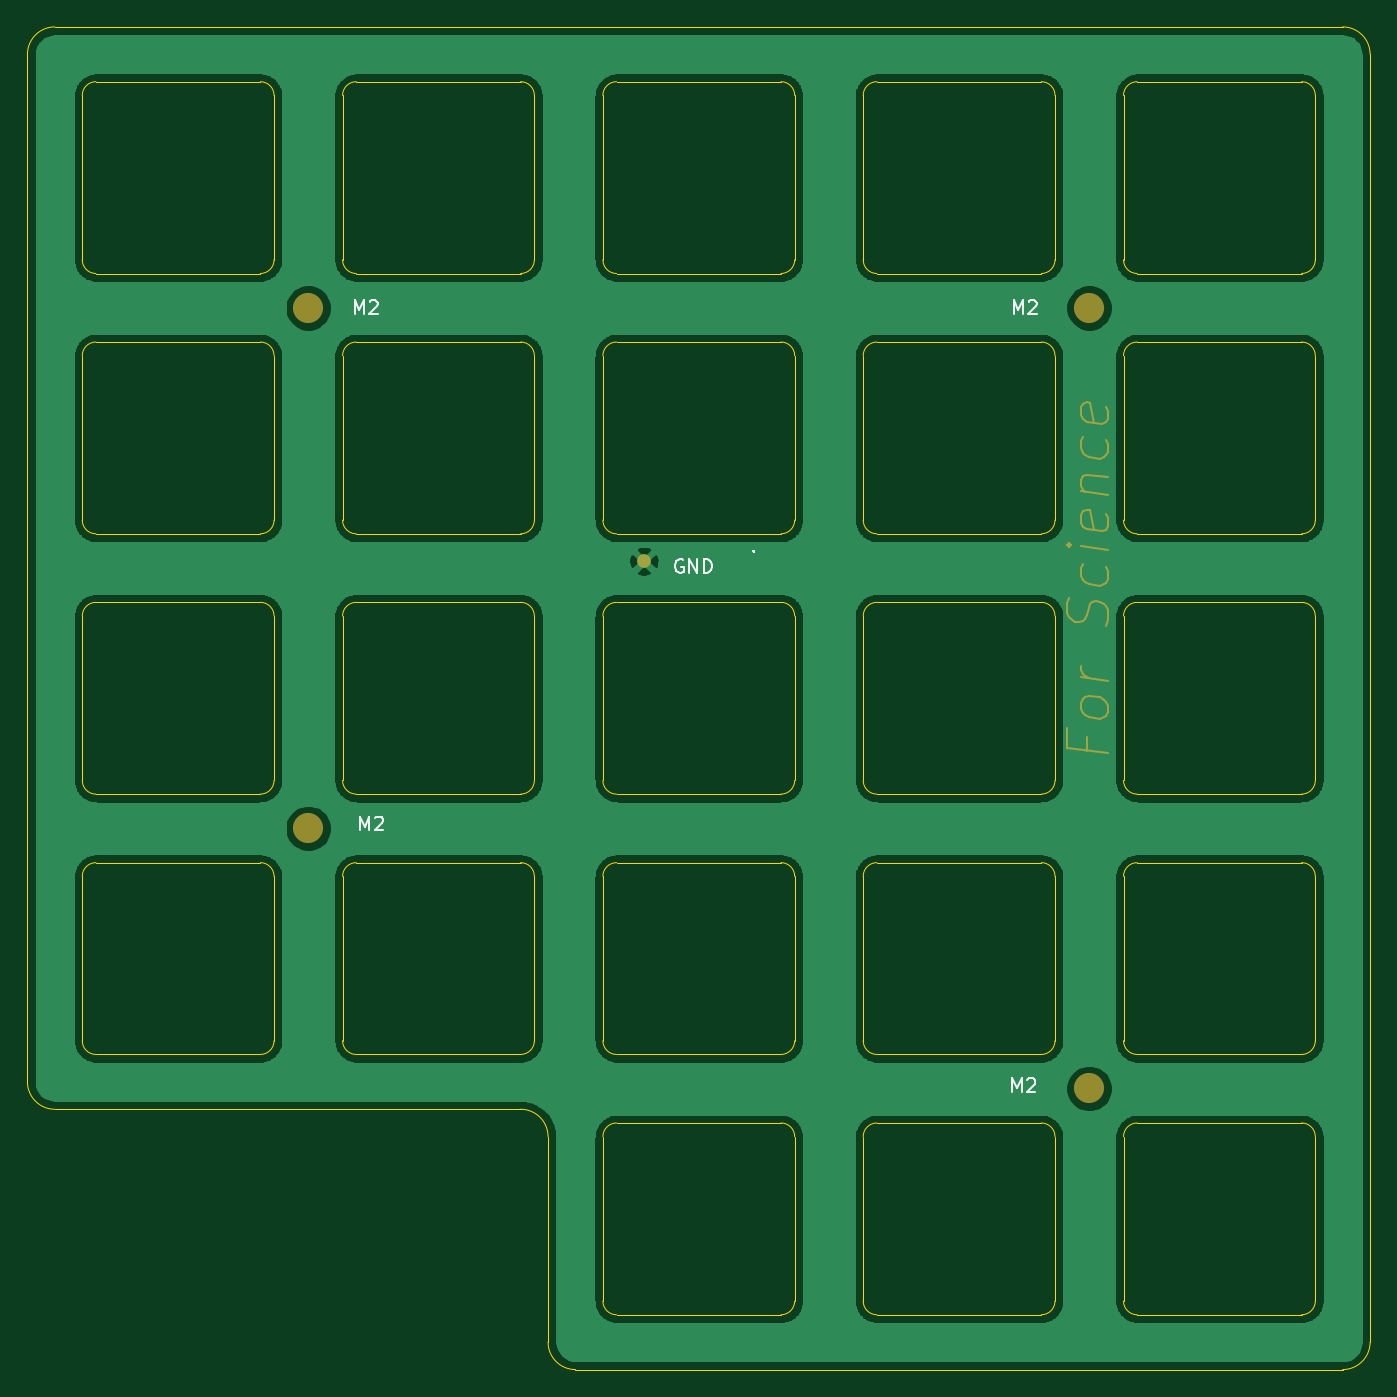
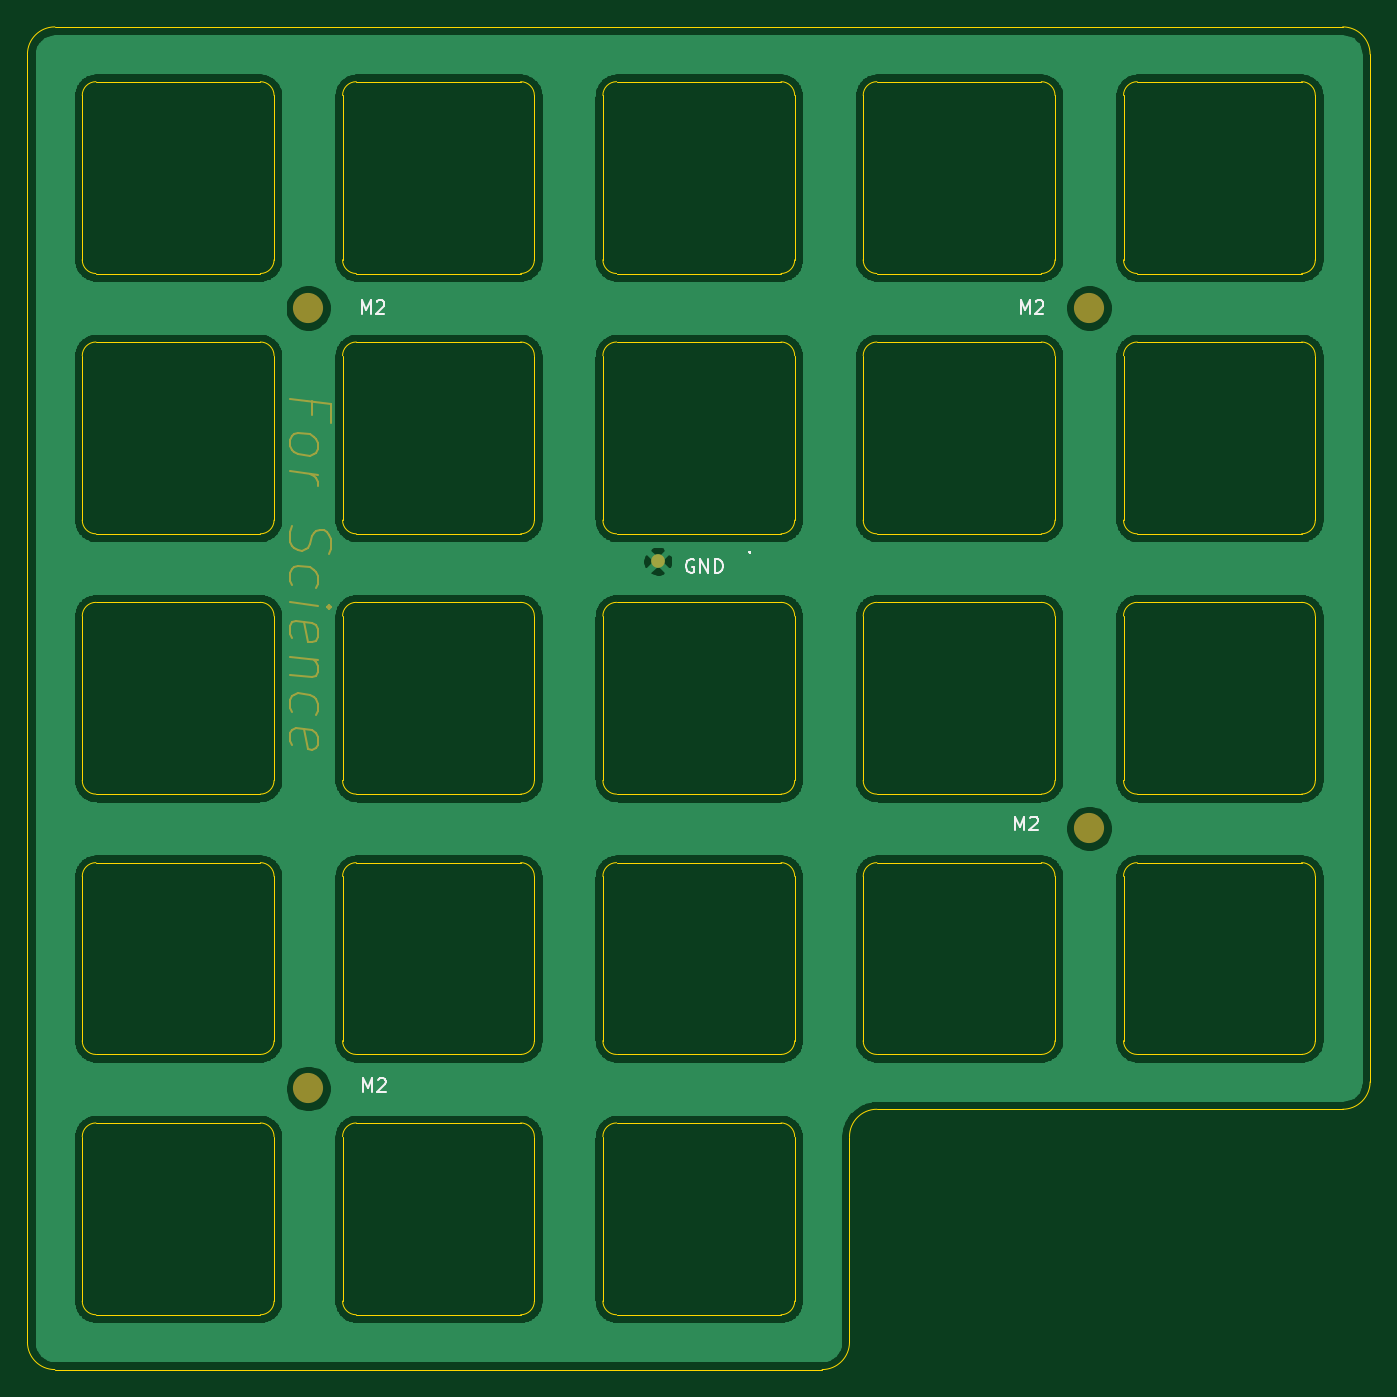
Circuit board: 8 layer files. Board 98.0 x 98.0 mm.
- bottom_copper: plate-B_Cu.gbr (184710 bytes)
- bottom_mask: plate-B_Mask.gbr (3601 bytes)
- bottom_silk: plate-B_SilkS.gbr (6236 bytes)
- outline: plate-Edge_Cuts.gbr (12901 bytes)
- top_copper: plate-F_Cu.gbr (184710 bytes)
- top_mask: plate-F_Mask.gbr (3601 bytes)
- top_silk: plate-F_SilkS.gbr (6236 bytes)
- drill: plate-PTH.drl (271 bytes)

=== bottom_copper: plate-B_Cu.gbr (184710 bytes, source omitted) ===
=== bottom_mask: plate-B_Mask.gbr ===
G04 #@! TF.GenerationSoftware,KiCad,Pcbnew,(5.1.10)-1*
G04 #@! TF.CreationDate,2021-08-15T20:32:39-04:00*
G04 #@! TF.ProjectId,plate,706c6174-652e-46b6-9963-61645f706362,rev?*
G04 #@! TF.SameCoordinates,Original*
G04 #@! TF.FileFunction,Soldermask,Bot*
G04 #@! TF.FilePolarity,Negative*
%FSLAX46Y46*%
G04 Gerber Fmt 4.6, Leading zero omitted, Abs format (unit mm)*
G04 Created by KiCad (PCBNEW (5.1.10)-1) date 2021-08-15 20:32:39*
%MOMM*%
%LPD*%
G01*
G04 APERTURE LIST*
%ADD10C,0.150000*%
%ADD11C,2.200000*%
%ADD12C,1.000000*%
G04 APERTURE END LIST*
D10*
X155246414Y-71330911D02*
X155246414Y-70330911D01*
X156817842Y-70134482D02*
X153817842Y-70509482D01*
X153817842Y-71938053D01*
X156817842Y-73134482D02*
X156674985Y-72866625D01*
X156532128Y-72741625D01*
X156246414Y-72634482D01*
X155389271Y-72741625D01*
X155103557Y-72920196D01*
X154960700Y-73080911D01*
X154817842Y-73384482D01*
X154817842Y-73813053D01*
X154960700Y-74080911D01*
X155103557Y-74205911D01*
X155389271Y-74313053D01*
X156246414Y-74205911D01*
X156532128Y-74027339D01*
X156674985Y-73866625D01*
X156817842Y-73563053D01*
X156817842Y-73134482D01*
X156817842Y-75420196D02*
X154817842Y-75670196D01*
X155389271Y-75598768D02*
X155103557Y-75777339D01*
X154960700Y-75938053D01*
X154817842Y-76241625D01*
X154817842Y-76527339D01*
X156674985Y-79438053D02*
X156817842Y-79848768D01*
X156817842Y-80563053D01*
X156674985Y-80866625D01*
X156532128Y-81027339D01*
X156246414Y-81205911D01*
X155960700Y-81241625D01*
X155674985Y-81134482D01*
X155532128Y-81009482D01*
X155389271Y-80741625D01*
X155246414Y-80188053D01*
X155103557Y-79920196D01*
X154960700Y-79795196D01*
X154674985Y-79688053D01*
X154389271Y-79723768D01*
X154103557Y-79902339D01*
X153960700Y-80063053D01*
X153817842Y-80366625D01*
X153817842Y-81080911D01*
X153960700Y-81491625D01*
X156674985Y-83723768D02*
X156817842Y-83420196D01*
X156817842Y-82848768D01*
X156674985Y-82580911D01*
X156532128Y-82455911D01*
X156246414Y-82348768D01*
X155389271Y-82455911D01*
X155103557Y-82634482D01*
X154960700Y-82795196D01*
X154817842Y-83098768D01*
X154817842Y-83670196D01*
X154960700Y-83938053D01*
X156817842Y-84991625D02*
X154817842Y-85241625D01*
X153817842Y-85366625D02*
X153960700Y-85205911D01*
X154103557Y-85330911D01*
X153960700Y-85491625D01*
X153817842Y-85366625D01*
X154103557Y-85330911D01*
X156674985Y-87580911D02*
X156817842Y-87277339D01*
X156817842Y-86705911D01*
X156674985Y-86438053D01*
X156389271Y-86330911D01*
X155246414Y-86473768D01*
X154960700Y-86652339D01*
X154817842Y-86955911D01*
X154817842Y-87527339D01*
X154960700Y-87795196D01*
X155246414Y-87902339D01*
X155532128Y-87866625D01*
X155817842Y-86402339D01*
X154817842Y-89241625D02*
X156817842Y-88991625D01*
X155103557Y-89205911D02*
X154960700Y-89366625D01*
X154817842Y-89670196D01*
X154817842Y-90098768D01*
X154960700Y-90366625D01*
X155246414Y-90473768D01*
X156817842Y-90277339D01*
X156674985Y-93009482D02*
X156817842Y-92705911D01*
X156817842Y-92134482D01*
X156674985Y-91866625D01*
X156532128Y-91741625D01*
X156246414Y-91634482D01*
X155389271Y-91741625D01*
X155103557Y-91920196D01*
X154960700Y-92080911D01*
X154817842Y-92384482D01*
X154817842Y-92955911D01*
X154960700Y-93223768D01*
X156674985Y-95438053D02*
X156817842Y-95134482D01*
X156817842Y-94563053D01*
X156674985Y-94295196D01*
X156389271Y-94188053D01*
X155246414Y-94330911D01*
X154960700Y-94509482D01*
X154817842Y-94813053D01*
X154817842Y-95384482D01*
X154960700Y-95652339D01*
X155246414Y-95759482D01*
X155532128Y-95723768D01*
X155817842Y-94259482D01*
D11*
X155496260Y-120484900D03*
D12*
X130000000Y-82000000D03*
D11*
X98500000Y-101500000D03*
X98500000Y-63500000D03*
X155500000Y-63500000D03*
M02*

=== bottom_silk: plate-B_SilkS.gbr ===
G04 #@! TF.GenerationSoftware,KiCad,Pcbnew,(5.1.10)-1*
G04 #@! TF.CreationDate,2021-08-15T20:32:39-04:00*
G04 #@! TF.ProjectId,plate,706c6174-652e-46b6-9963-61645f706362,rev?*
G04 #@! TF.SameCoordinates,Original*
G04 #@! TF.FileFunction,Legend,Bot*
G04 #@! TF.FilePolarity,Positive*
%FSLAX46Y46*%
G04 Gerber Fmt 4.6, Leading zero omitted, Abs format (unit mm)*
G04 Created by KiCad (PCBNEW (5.1.10)-1) date 2021-08-15 20:32:39*
%MOMM*%
%LPD*%
G01*
G04 APERTURE LIST*
%ADD10C,0.150000*%
%ADD11C,2.200000*%
%ADD12C,1.000000*%
G04 APERTURE END LIST*
D10*
X103509523Y-63952380D02*
X103509523Y-62952380D01*
X103176190Y-63666666D01*
X102842857Y-62952380D01*
X102842857Y-63952380D01*
X102414285Y-63047619D02*
X102366666Y-63000000D01*
X102271428Y-62952380D01*
X102033333Y-62952380D01*
X101938095Y-63000000D01*
X101890476Y-63047619D01*
X101842857Y-63142857D01*
X101842857Y-63238095D01*
X101890476Y-63380952D01*
X102461904Y-63952380D01*
X101842857Y-63952380D01*
X151609523Y-63952380D02*
X151609523Y-62952380D01*
X151276190Y-63666666D01*
X150942857Y-62952380D01*
X150942857Y-63952380D01*
X150514285Y-63047619D02*
X150466666Y-63000000D01*
X150371428Y-62952380D01*
X150133333Y-62952380D01*
X150038095Y-63000000D01*
X149990476Y-63047619D01*
X149942857Y-63142857D01*
X149942857Y-63238095D01*
X149990476Y-63380952D01*
X150561904Y-63952380D01*
X149942857Y-63952380D01*
X151509523Y-120752380D02*
X151509523Y-119752380D01*
X151176190Y-120466666D01*
X150842857Y-119752380D01*
X150842857Y-120752380D01*
X150414285Y-119847619D02*
X150366666Y-119800000D01*
X150271428Y-119752380D01*
X150033333Y-119752380D01*
X149938095Y-119800000D01*
X149890476Y-119847619D01*
X149842857Y-119942857D01*
X149842857Y-120038095D01*
X149890476Y-120180952D01*
X150461904Y-120752380D01*
X149842857Y-120752380D01*
X103909523Y-101652380D02*
X103909523Y-100652380D01*
X103576190Y-101366666D01*
X103242857Y-100652380D01*
X103242857Y-101652380D01*
X102814285Y-100747619D02*
X102766666Y-100700000D01*
X102671428Y-100652380D01*
X102433333Y-100652380D01*
X102338095Y-100700000D01*
X102290476Y-100747619D01*
X102242857Y-100842857D01*
X102242857Y-100938095D01*
X102290476Y-101080952D01*
X102861904Y-101652380D01*
X102242857Y-101652380D01*
X127361904Y-81900000D02*
X127457142Y-81852380D01*
X127600000Y-81852380D01*
X127742857Y-81900000D01*
X127838095Y-81995238D01*
X127885714Y-82090476D01*
X127933333Y-82280952D01*
X127933333Y-82423809D01*
X127885714Y-82614285D01*
X127838095Y-82709523D01*
X127742857Y-82804761D01*
X127600000Y-82852380D01*
X127504761Y-82852380D01*
X127361904Y-82804761D01*
X127314285Y-82757142D01*
X127314285Y-82423809D01*
X127504761Y-82423809D01*
X126885714Y-82852380D02*
X126885714Y-81852380D01*
X126314285Y-82852380D01*
X126314285Y-81852380D01*
X125838095Y-82852380D02*
X125838095Y-81852380D01*
X125600000Y-81852380D01*
X125457142Y-81900000D01*
X125361904Y-81995238D01*
X125314285Y-82090476D01*
X125266666Y-82280952D01*
X125266666Y-82423809D01*
X125314285Y-82614285D01*
X125361904Y-82709523D01*
X125457142Y-82804761D01*
X125600000Y-82852380D01*
X125838095Y-82852380D01*
X123286520Y-81296582D02*
X123334139Y-81344201D01*
X123286520Y-81391820D01*
X123238900Y-81344201D01*
X123286520Y-81296582D01*
X123286520Y-81391820D01*
%LPC*%
X155246414Y-71330911D02*
X155246414Y-70330911D01*
X156817842Y-70134482D02*
X153817842Y-70509482D01*
X153817842Y-71938053D01*
X156817842Y-73134482D02*
X156674985Y-72866625D01*
X156532128Y-72741625D01*
X156246414Y-72634482D01*
X155389271Y-72741625D01*
X155103557Y-72920196D01*
X154960700Y-73080911D01*
X154817842Y-73384482D01*
X154817842Y-73813053D01*
X154960700Y-74080911D01*
X155103557Y-74205911D01*
X155389271Y-74313053D01*
X156246414Y-74205911D01*
X156532128Y-74027339D01*
X156674985Y-73866625D01*
X156817842Y-73563053D01*
X156817842Y-73134482D01*
X156817842Y-75420196D02*
X154817842Y-75670196D01*
X155389271Y-75598768D02*
X155103557Y-75777339D01*
X154960700Y-75938053D01*
X154817842Y-76241625D01*
X154817842Y-76527339D01*
X156674985Y-79438053D02*
X156817842Y-79848768D01*
X156817842Y-80563053D01*
X156674985Y-80866625D01*
X156532128Y-81027339D01*
X156246414Y-81205911D01*
X155960700Y-81241625D01*
X155674985Y-81134482D01*
X155532128Y-81009482D01*
X155389271Y-80741625D01*
X155246414Y-80188053D01*
X155103557Y-79920196D01*
X154960700Y-79795196D01*
X154674985Y-79688053D01*
X154389271Y-79723768D01*
X154103557Y-79902339D01*
X153960700Y-80063053D01*
X153817842Y-80366625D01*
X153817842Y-81080911D01*
X153960700Y-81491625D01*
X156674985Y-83723768D02*
X156817842Y-83420196D01*
X156817842Y-82848768D01*
X156674985Y-82580911D01*
X156532128Y-82455911D01*
X156246414Y-82348768D01*
X155389271Y-82455911D01*
X155103557Y-82634482D01*
X154960700Y-82795196D01*
X154817842Y-83098768D01*
X154817842Y-83670196D01*
X154960700Y-83938053D01*
X156817842Y-84991625D02*
X154817842Y-85241625D01*
X153817842Y-85366625D02*
X153960700Y-85205911D01*
X154103557Y-85330911D01*
X153960700Y-85491625D01*
X153817842Y-85366625D01*
X154103557Y-85330911D01*
X156674985Y-87580911D02*
X156817842Y-87277339D01*
X156817842Y-86705911D01*
X156674985Y-86438053D01*
X156389271Y-86330911D01*
X155246414Y-86473768D01*
X154960700Y-86652339D01*
X154817842Y-86955911D01*
X154817842Y-87527339D01*
X154960700Y-87795196D01*
X155246414Y-87902339D01*
X155532128Y-87866625D01*
X155817842Y-86402339D01*
X154817842Y-89241625D02*
X156817842Y-88991625D01*
X155103557Y-89205911D02*
X154960700Y-89366625D01*
X154817842Y-89670196D01*
X154817842Y-90098768D01*
X154960700Y-90366625D01*
X155246414Y-90473768D01*
X156817842Y-90277339D01*
X156674985Y-93009482D02*
X156817842Y-92705911D01*
X156817842Y-92134482D01*
X156674985Y-91866625D01*
X156532128Y-91741625D01*
X156246414Y-91634482D01*
X155389271Y-91741625D01*
X155103557Y-91920196D01*
X154960700Y-92080911D01*
X154817842Y-92384482D01*
X154817842Y-92955911D01*
X154960700Y-93223768D01*
X156674985Y-95438053D02*
X156817842Y-95134482D01*
X156817842Y-94563053D01*
X156674985Y-94295196D01*
X156389271Y-94188053D01*
X155246414Y-94330911D01*
X154960700Y-94509482D01*
X154817842Y-94813053D01*
X154817842Y-95384482D01*
X154960700Y-95652339D01*
X155246414Y-95759482D01*
X155532128Y-95723768D01*
X155817842Y-94259482D01*
D11*
X155496260Y-120484900D03*
D12*
X130000000Y-82000000D03*
D11*
X98500000Y-101500000D03*
X98500000Y-63500000D03*
X155500000Y-63500000D03*
M02*

=== outline: plate-Edge_Cuts.gbr (12901 bytes, source omitted) ===
=== top_copper: plate-F_Cu.gbr (184710 bytes, source omitted) ===
=== top_mask: plate-F_Mask.gbr ===
G04 #@! TF.GenerationSoftware,KiCad,Pcbnew,(5.1.10)-1*
G04 #@! TF.CreationDate,2021-08-15T20:32:39-04:00*
G04 #@! TF.ProjectId,plate,706c6174-652e-46b6-9963-61645f706362,rev?*
G04 #@! TF.SameCoordinates,Original*
G04 #@! TF.FileFunction,Soldermask,Top*
G04 #@! TF.FilePolarity,Negative*
%FSLAX46Y46*%
G04 Gerber Fmt 4.6, Leading zero omitted, Abs format (unit mm)*
G04 Created by KiCad (PCBNEW (5.1.10)-1) date 2021-08-15 20:32:39*
%MOMM*%
%LPD*%
G01*
G04 APERTURE LIST*
%ADD10C,0.150000*%
%ADD11C,2.200000*%
%ADD12C,1.000000*%
G04 APERTURE END LIST*
D10*
X155302294Y-94815568D02*
X155302294Y-95815568D01*
X156873722Y-96011997D02*
X153873722Y-95636997D01*
X153873722Y-94208426D01*
X156873722Y-93011997D02*
X156730865Y-93279854D01*
X156588008Y-93404854D01*
X156302294Y-93511997D01*
X155445151Y-93404854D01*
X155159437Y-93226283D01*
X155016580Y-93065568D01*
X154873722Y-92761997D01*
X154873722Y-92333426D01*
X155016580Y-92065568D01*
X155159437Y-91940568D01*
X155445151Y-91833426D01*
X156302294Y-91940568D01*
X156588008Y-92119140D01*
X156730865Y-92279854D01*
X156873722Y-92583426D01*
X156873722Y-93011997D01*
X156873722Y-90726283D02*
X154873722Y-90476283D01*
X155445151Y-90547711D02*
X155159437Y-90369140D01*
X155016580Y-90208426D01*
X154873722Y-89904854D01*
X154873722Y-89619140D01*
X156730865Y-86708426D02*
X156873722Y-86297711D01*
X156873722Y-85583426D01*
X156730865Y-85279854D01*
X156588008Y-85119140D01*
X156302294Y-84940568D01*
X156016580Y-84904854D01*
X155730865Y-85011997D01*
X155588008Y-85136997D01*
X155445151Y-85404854D01*
X155302294Y-85958426D01*
X155159437Y-86226283D01*
X155016580Y-86351283D01*
X154730865Y-86458426D01*
X154445151Y-86422711D01*
X154159437Y-86244140D01*
X154016580Y-86083426D01*
X153873722Y-85779854D01*
X153873722Y-85065568D01*
X154016580Y-84654854D01*
X156730865Y-82422711D02*
X156873722Y-82726283D01*
X156873722Y-83297711D01*
X156730865Y-83565568D01*
X156588008Y-83690568D01*
X156302294Y-83797711D01*
X155445151Y-83690568D01*
X155159437Y-83511997D01*
X155016580Y-83351283D01*
X154873722Y-83047711D01*
X154873722Y-82476283D01*
X155016580Y-82208426D01*
X156873722Y-81154854D02*
X154873722Y-80904854D01*
X153873722Y-80779854D02*
X154016580Y-80940568D01*
X154159437Y-80815568D01*
X154016580Y-80654854D01*
X153873722Y-80779854D01*
X154159437Y-80815568D01*
X156730865Y-78565568D02*
X156873722Y-78869140D01*
X156873722Y-79440568D01*
X156730865Y-79708426D01*
X156445151Y-79815568D01*
X155302294Y-79672711D01*
X155016580Y-79494140D01*
X154873722Y-79190568D01*
X154873722Y-78619140D01*
X155016580Y-78351283D01*
X155302294Y-78244140D01*
X155588008Y-78279854D01*
X155873722Y-79744140D01*
X154873722Y-76904854D02*
X156873722Y-77154854D01*
X155159437Y-76940568D02*
X155016580Y-76779854D01*
X154873722Y-76476283D01*
X154873722Y-76047711D01*
X155016580Y-75779854D01*
X155302294Y-75672711D01*
X156873722Y-75869140D01*
X156730865Y-73136997D02*
X156873722Y-73440568D01*
X156873722Y-74011997D01*
X156730865Y-74279854D01*
X156588008Y-74404854D01*
X156302294Y-74511997D01*
X155445151Y-74404854D01*
X155159437Y-74226283D01*
X155016580Y-74065568D01*
X154873722Y-73761997D01*
X154873722Y-73190568D01*
X155016580Y-72922711D01*
X156730865Y-70708426D02*
X156873722Y-71011997D01*
X156873722Y-71583426D01*
X156730865Y-71851283D01*
X156445151Y-71958426D01*
X155302294Y-71815568D01*
X155016580Y-71636997D01*
X154873722Y-71333426D01*
X154873722Y-70761997D01*
X155016580Y-70494140D01*
X155302294Y-70386997D01*
X155588008Y-70422711D01*
X155873722Y-71886997D01*
D11*
X155496260Y-120484900D03*
D12*
X123000000Y-82000000D03*
D11*
X98500000Y-101500000D03*
X98500000Y-63500000D03*
X155500000Y-63500000D03*
M02*

=== top_silk: plate-F_SilkS.gbr ===
G04 #@! TF.GenerationSoftware,KiCad,Pcbnew,(5.1.10)-1*
G04 #@! TF.CreationDate,2021-08-15T20:32:39-04:00*
G04 #@! TF.ProjectId,plate,706c6174-652e-46b6-9963-61645f706362,rev?*
G04 #@! TF.SameCoordinates,Original*
G04 #@! TF.FileFunction,Legend,Top*
G04 #@! TF.FilePolarity,Positive*
%FSLAX46Y46*%
G04 Gerber Fmt 4.6, Leading zero omitted, Abs format (unit mm)*
G04 Created by KiCad (PCBNEW (5.1.10)-1) date 2021-08-15 20:32:39*
%MOMM*%
%LPD*%
G01*
G04 APERTURE LIST*
%ADD10C,0.150000*%
%ADD11C,2.200000*%
%ADD12C,1.000000*%
G04 APERTURE END LIST*
D10*
X102290476Y-101652380D02*
X102290476Y-100652380D01*
X102623809Y-101366666D01*
X102957142Y-100652380D01*
X102957142Y-101652380D01*
X103385714Y-100747619D02*
X103433333Y-100700000D01*
X103528571Y-100652380D01*
X103766666Y-100652380D01*
X103861904Y-100700000D01*
X103909523Y-100747619D01*
X103957142Y-100842857D01*
X103957142Y-100938095D01*
X103909523Y-101080952D01*
X103338095Y-101652380D01*
X103957142Y-101652380D01*
X149890476Y-120752380D02*
X149890476Y-119752380D01*
X150223809Y-120466666D01*
X150557142Y-119752380D01*
X150557142Y-120752380D01*
X150985714Y-119847619D02*
X151033333Y-119800000D01*
X151128571Y-119752380D01*
X151366666Y-119752380D01*
X151461904Y-119800000D01*
X151509523Y-119847619D01*
X151557142Y-119942857D01*
X151557142Y-120038095D01*
X151509523Y-120180952D01*
X150938095Y-120752380D01*
X151557142Y-120752380D01*
X149990476Y-63952380D02*
X149990476Y-62952380D01*
X150323809Y-63666666D01*
X150657142Y-62952380D01*
X150657142Y-63952380D01*
X151085714Y-63047619D02*
X151133333Y-63000000D01*
X151228571Y-62952380D01*
X151466666Y-62952380D01*
X151561904Y-63000000D01*
X151609523Y-63047619D01*
X151657142Y-63142857D01*
X151657142Y-63238095D01*
X151609523Y-63380952D01*
X151038095Y-63952380D01*
X151657142Y-63952380D01*
X101890476Y-63952380D02*
X101890476Y-62952380D01*
X102223809Y-63666666D01*
X102557142Y-62952380D01*
X102557142Y-63952380D01*
X102985714Y-63047619D02*
X103033333Y-63000000D01*
X103128571Y-62952380D01*
X103366666Y-62952380D01*
X103461904Y-63000000D01*
X103509523Y-63047619D01*
X103557142Y-63142857D01*
X103557142Y-63238095D01*
X103509523Y-63380952D01*
X102938095Y-63952380D01*
X103557142Y-63952380D01*
X125838095Y-81900000D02*
X125742857Y-81852380D01*
X125600000Y-81852380D01*
X125457142Y-81900000D01*
X125361904Y-81995238D01*
X125314285Y-82090476D01*
X125266666Y-82280952D01*
X125266666Y-82423809D01*
X125314285Y-82614285D01*
X125361904Y-82709523D01*
X125457142Y-82804761D01*
X125600000Y-82852380D01*
X125695238Y-82852380D01*
X125838095Y-82804761D01*
X125885714Y-82757142D01*
X125885714Y-82423809D01*
X125695238Y-82423809D01*
X126314285Y-82852380D02*
X126314285Y-81852380D01*
X126885714Y-82852380D01*
X126885714Y-81852380D01*
X127361904Y-82852380D02*
X127361904Y-81852380D01*
X127600000Y-81852380D01*
X127742857Y-81900000D01*
X127838095Y-81995238D01*
X127885714Y-82090476D01*
X127933333Y-82280952D01*
X127933333Y-82423809D01*
X127885714Y-82614285D01*
X127838095Y-82709523D01*
X127742857Y-82804761D01*
X127600000Y-82852380D01*
X127361904Y-82852380D01*
X131003040Y-81217842D02*
X131050659Y-81265461D01*
X131003040Y-81313080D01*
X130955420Y-81265461D01*
X131003040Y-81217842D01*
X131003040Y-81313080D01*
%LPC*%
X155302294Y-94815568D02*
X155302294Y-95815568D01*
X156873722Y-96011997D02*
X153873722Y-95636997D01*
X153873722Y-94208426D01*
X156873722Y-93011997D02*
X156730865Y-93279854D01*
X156588008Y-93404854D01*
X156302294Y-93511997D01*
X155445151Y-93404854D01*
X155159437Y-93226283D01*
X155016580Y-93065568D01*
X154873722Y-92761997D01*
X154873722Y-92333426D01*
X155016580Y-92065568D01*
X155159437Y-91940568D01*
X155445151Y-91833426D01*
X156302294Y-91940568D01*
X156588008Y-92119140D01*
X156730865Y-92279854D01*
X156873722Y-92583426D01*
X156873722Y-93011997D01*
X156873722Y-90726283D02*
X154873722Y-90476283D01*
X155445151Y-90547711D02*
X155159437Y-90369140D01*
X155016580Y-90208426D01*
X154873722Y-89904854D01*
X154873722Y-89619140D01*
X156730865Y-86708426D02*
X156873722Y-86297711D01*
X156873722Y-85583426D01*
X156730865Y-85279854D01*
X156588008Y-85119140D01*
X156302294Y-84940568D01*
X156016580Y-84904854D01*
X155730865Y-85011997D01*
X155588008Y-85136997D01*
X155445151Y-85404854D01*
X155302294Y-85958426D01*
X155159437Y-86226283D01*
X155016580Y-86351283D01*
X154730865Y-86458426D01*
X154445151Y-86422711D01*
X154159437Y-86244140D01*
X154016580Y-86083426D01*
X153873722Y-85779854D01*
X153873722Y-85065568D01*
X154016580Y-84654854D01*
X156730865Y-82422711D02*
X156873722Y-82726283D01*
X156873722Y-83297711D01*
X156730865Y-83565568D01*
X156588008Y-83690568D01*
X156302294Y-83797711D01*
X155445151Y-83690568D01*
X155159437Y-83511997D01*
X155016580Y-83351283D01*
X154873722Y-83047711D01*
X154873722Y-82476283D01*
X155016580Y-82208426D01*
X156873722Y-81154854D02*
X154873722Y-80904854D01*
X153873722Y-80779854D02*
X154016580Y-80940568D01*
X154159437Y-80815568D01*
X154016580Y-80654854D01*
X153873722Y-80779854D01*
X154159437Y-80815568D01*
X156730865Y-78565568D02*
X156873722Y-78869140D01*
X156873722Y-79440568D01*
X156730865Y-79708426D01*
X156445151Y-79815568D01*
X155302294Y-79672711D01*
X155016580Y-79494140D01*
X154873722Y-79190568D01*
X154873722Y-78619140D01*
X155016580Y-78351283D01*
X155302294Y-78244140D01*
X155588008Y-78279854D01*
X155873722Y-79744140D01*
X154873722Y-76904854D02*
X156873722Y-77154854D01*
X155159437Y-76940568D02*
X155016580Y-76779854D01*
X154873722Y-76476283D01*
X154873722Y-76047711D01*
X155016580Y-75779854D01*
X155302294Y-75672711D01*
X156873722Y-75869140D01*
X156730865Y-73136997D02*
X156873722Y-73440568D01*
X156873722Y-74011997D01*
X156730865Y-74279854D01*
X156588008Y-74404854D01*
X156302294Y-74511997D01*
X155445151Y-74404854D01*
X155159437Y-74226283D01*
X155016580Y-74065568D01*
X154873722Y-73761997D01*
X154873722Y-73190568D01*
X155016580Y-72922711D01*
X156730865Y-70708426D02*
X156873722Y-71011997D01*
X156873722Y-71583426D01*
X156730865Y-71851283D01*
X156445151Y-71958426D01*
X155302294Y-71815568D01*
X155016580Y-71636997D01*
X154873722Y-71333426D01*
X154873722Y-70761997D01*
X155016580Y-70494140D01*
X155302294Y-70386997D01*
X155588008Y-70422711D01*
X155873722Y-71886997D01*
D11*
X155496260Y-120484900D03*
D12*
X123000000Y-82000000D03*
D11*
X98500000Y-101500000D03*
X98500000Y-63500000D03*
X155500000Y-63500000D03*
M02*

=== drill: plate-PTH.drl ===
M48
; DRILL file {KiCad (5.1.10)-1} date 08/15/21 20:32:42
; FORMAT={-:-/ absolute / metric / decimal}
; #@! TF.CreationDate,2021-08-15T20:32:42-04:00
; #@! TF.GenerationSoftware,Kicad,Pcbnew,(5.1.10)-1
; #@! TF.FileFunction,Plated,1,2,PTH
FMAT,2
METRIC
%
G90
G05
T0
M30

